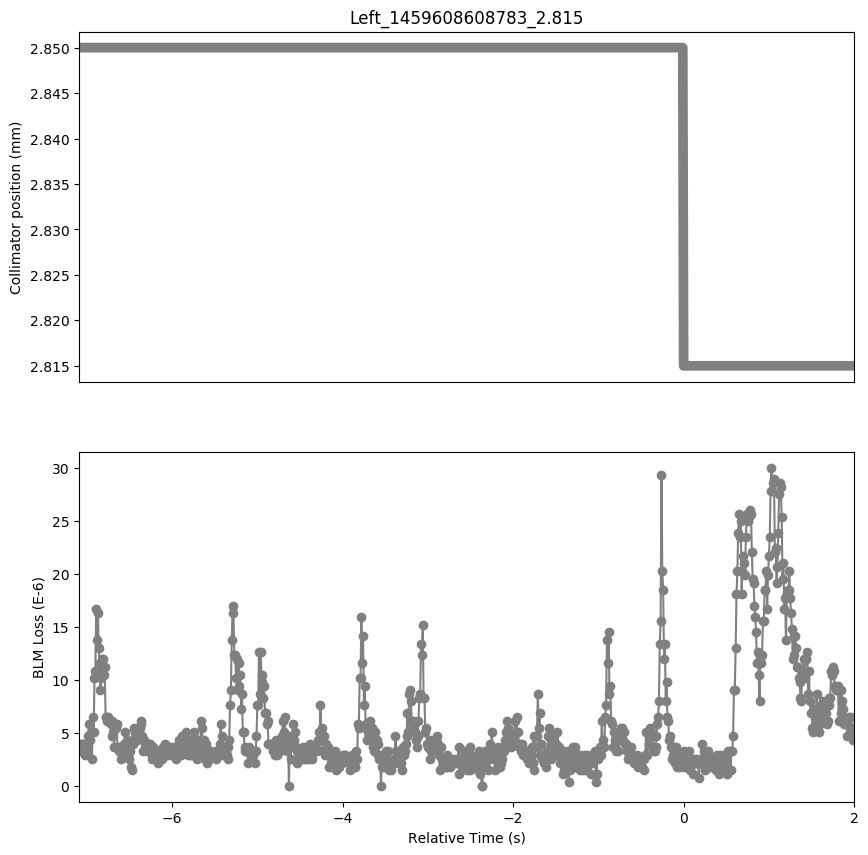

Source data for this figure (header and first rows):
Timestamp, position, BLMTI.06L7.B1E10_TCP.B6L7.B1
1459608601700, 2.85, 3.982e-06
1459608601710, 2.85, 3.258e-06
1459608601720, 2.85, 3.982e-06
1459608601730, 2.85, 3.982e-06
1459608601740, 2.85, 3.982e-06
1459608601750, 2.85, 3.62e-06
1459608601760, 2.85, 3.62e-06
1459608601770, 2.85, 2.8960000000000003e-06
1459608601780, 2.85, 3.62e-06
1459608601790, 2.85, 3.258e-06
1459608601800, 2.85, 4.706e-06
1459608601810, 2.85, 4.343999999999999e-06
1459608601820, 2.85, 5.792000000000001e-06
1459608601830, 2.85, 4.343999999999999e-06
1459608601840, 2.85, 5.0680000000000004e-06
1459608601850, 2.85, 2.5340000000000002e-06
1459608601860, 2.85, 6.516e-06
1459608601870, 2.85, 5.0680000000000004e-06
1459608601880, 2.85, 1.0136000000000001e-05
1459608601890, 2.85, 1.086e-05
1459608601900, 2.85, 1.6652e-05
1459608601910, 2.85, 1.3755999999999998e-05
1459608601920, 2.85, 1.629e-05
1459608601930, 2.85, 1.3032e-05
1459608601940, 2.85, 1.1584000000000001e-05
1459608601950, 2.85, 9.05e-06
1459608601960, 2.85, 1.0136000000000001e-05
1459608601970, 2.85, 1.1945999999999999e-05
1459608601980, 2.85, 1.1945999999999999e-05
1459608601990, 2.85, 1.0498e-05
1459608602000, 2.85, 1.1222e-05
1459608602010, 2.85, 6.516e-06
1459608602020, 2.85, 6.516e-06
1459608602030, 2.85, 6.154e-06
1459608602040, 2.85, 6.516e-06
1459608602050, 2.85, 6.154e-06
1459608602060, 2.85, 6.154e-06
1459608602070, 2.85, 5.792000000000001e-06
1459608602080, 2.85, 6.154e-06
1459608602090, 2.85, 4.706e-06
1459608602100, 2.85, 5.0680000000000004e-06
1459608602110, 2.85, 3.62e-06
1459608602120, 2.85, 5.43e-06
1459608602130, 2.85, 5.43e-06
1459608602140, 2.85, 5.792000000000001e-06
1459608602150, 2.85, 3.62e-06
1459608602160, 2.85, 3.62e-06
1459608602170, 2.85, 3.258e-06
1459608602180, 2.85, 3.258e-06
1459608602190, 2.85, 2.5340000000000002e-06
1459608602200, 2.85, 3.258e-06
1459608602210, 2.85, 2.8960000000000003e-06
1459608602220, 2.85, 3.258e-06
1459608602230, 2.85, 3.982e-06
1459608602240, 2.85, 5.0680000000000004e-06
1459608602250, 2.85, 3.982e-06
1459608602260, 2.85, 4.343999999999999e-06
1459608602270, 2.85, 3.258e-06
1459608602280, 2.85, 3.258e-06
1459608602290, 2.85, 2.5340000000000002e-06
... 847 more rows
